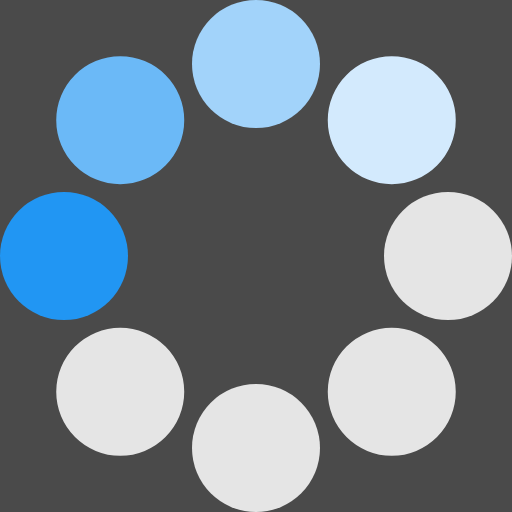
t = 0.00 s
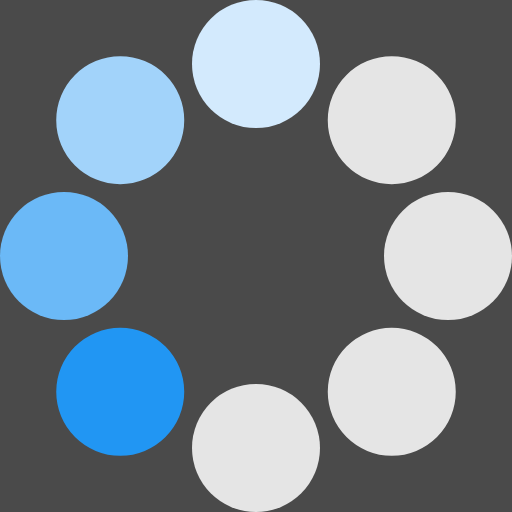
t = 0.13 s
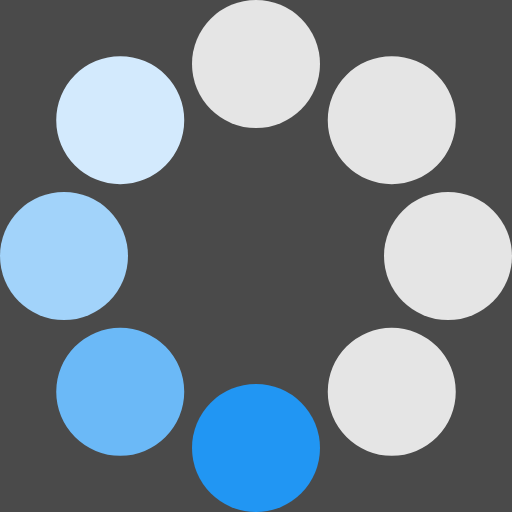
t = 0.23 s
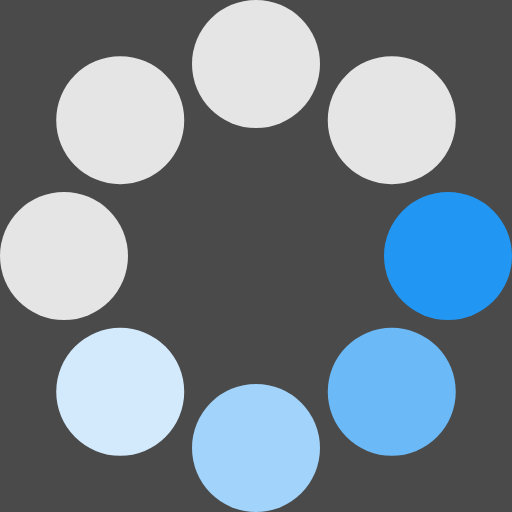
t = 0.36 s
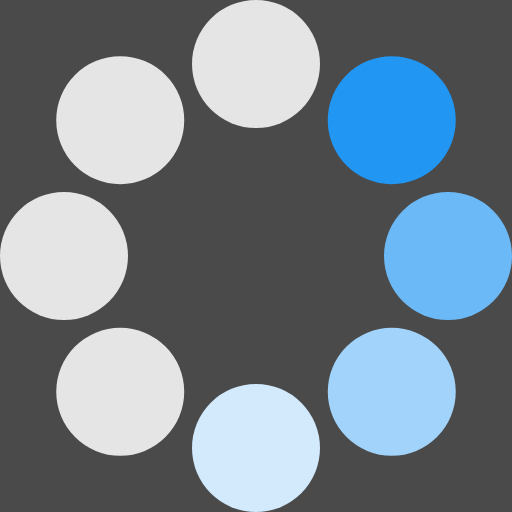
t = 0.49 s
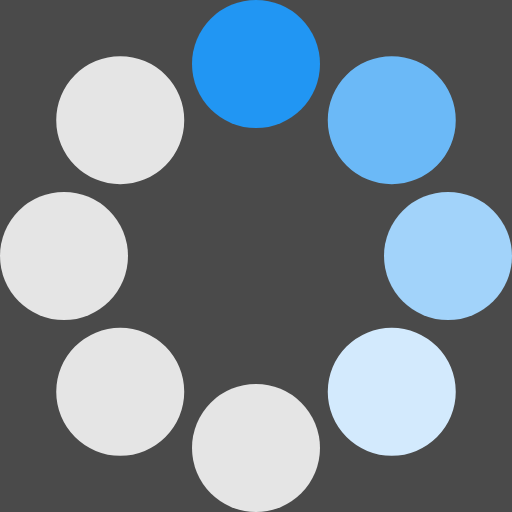
t = 0.59 s

The animated SVG that drew these frames (rendered in a browser with its animation timeline set to each time). Animation: 1 SMIL element (animateTransform=1); one cycle of 0.72 s, repeats indefinitely.

<?xml version="1.0" encoding="UTF-8" standalone="no"?>
<svg xmlns:svg="http://www.w3.org/2000/svg" xmlns="http://www.w3.org/2000/svg"
     xmlns:xlink="http://www.w3.org/1999/xlink" version="1.0" width="40px" height="40px" viewBox="0 0 128 128"
     xml:space="preserve"><rect x="0" y="0" width="100%" height="100%" fill="#4A4A4A" />
    <g><circle cx="16" cy="64" r="16" fill="#2196f3"/>
        <circle cx="16" cy="64" r="16" fill="#6bb9f7" transform="rotate(45,64,64)"/>
        <circle cx="16" cy="64" r="16" fill="#a2d3fa" transform="rotate(90,64,64)"/>
        <circle cx="16" cy="64" r="16" fill="#d3eafd" transform="rotate(135,64,64)"/>
        <circle cx="16" cy="64" r="16" fill="#E5E5E5" transform="rotate(180,64,64)"/>
        <circle cx="16" cy="64" r="16" fill="#E5E5E5" transform="rotate(225,64,64)"/>
        <circle cx="16" cy="64" r="16" fill="#E5E5E5" transform="rotate(270,64,64)"/>
        <circle cx="16" cy="64" r="16" fill="#E5E5E5" transform="rotate(315,64,64)"/>
        <animateTransform attributeName="transform" type="rotate"
                          values="0 64 64;315 64 64;270 64 64;225 64 64;180 64 64;135 64 64;90 64 64;45 64 64"
                          calcMode="discrete" dur="720ms" repeatCount="indefinite"/></g></svg>
